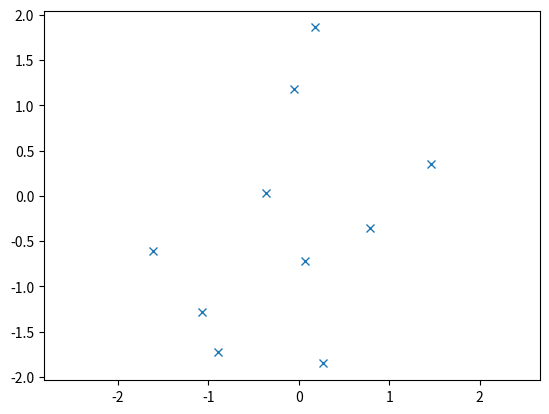

This figure's Python source:
import numpy as np
import matplotlib.pyplot as plt

mean = [0, 0] # Centered around coordinate (0,0)
cov = [[1, 0], [0, 1]]  # spherical covariance
# cov = [[1, 0], [0, 100]]  # diagonal covariance

# Diagonal covariance means that points are oriented along x or y-axis:
x, y = np.random.multivariate_normal(mean, cov, 10).T
plt.plot(x, y, 'x')
plt.axis('equal')
plt.show()
